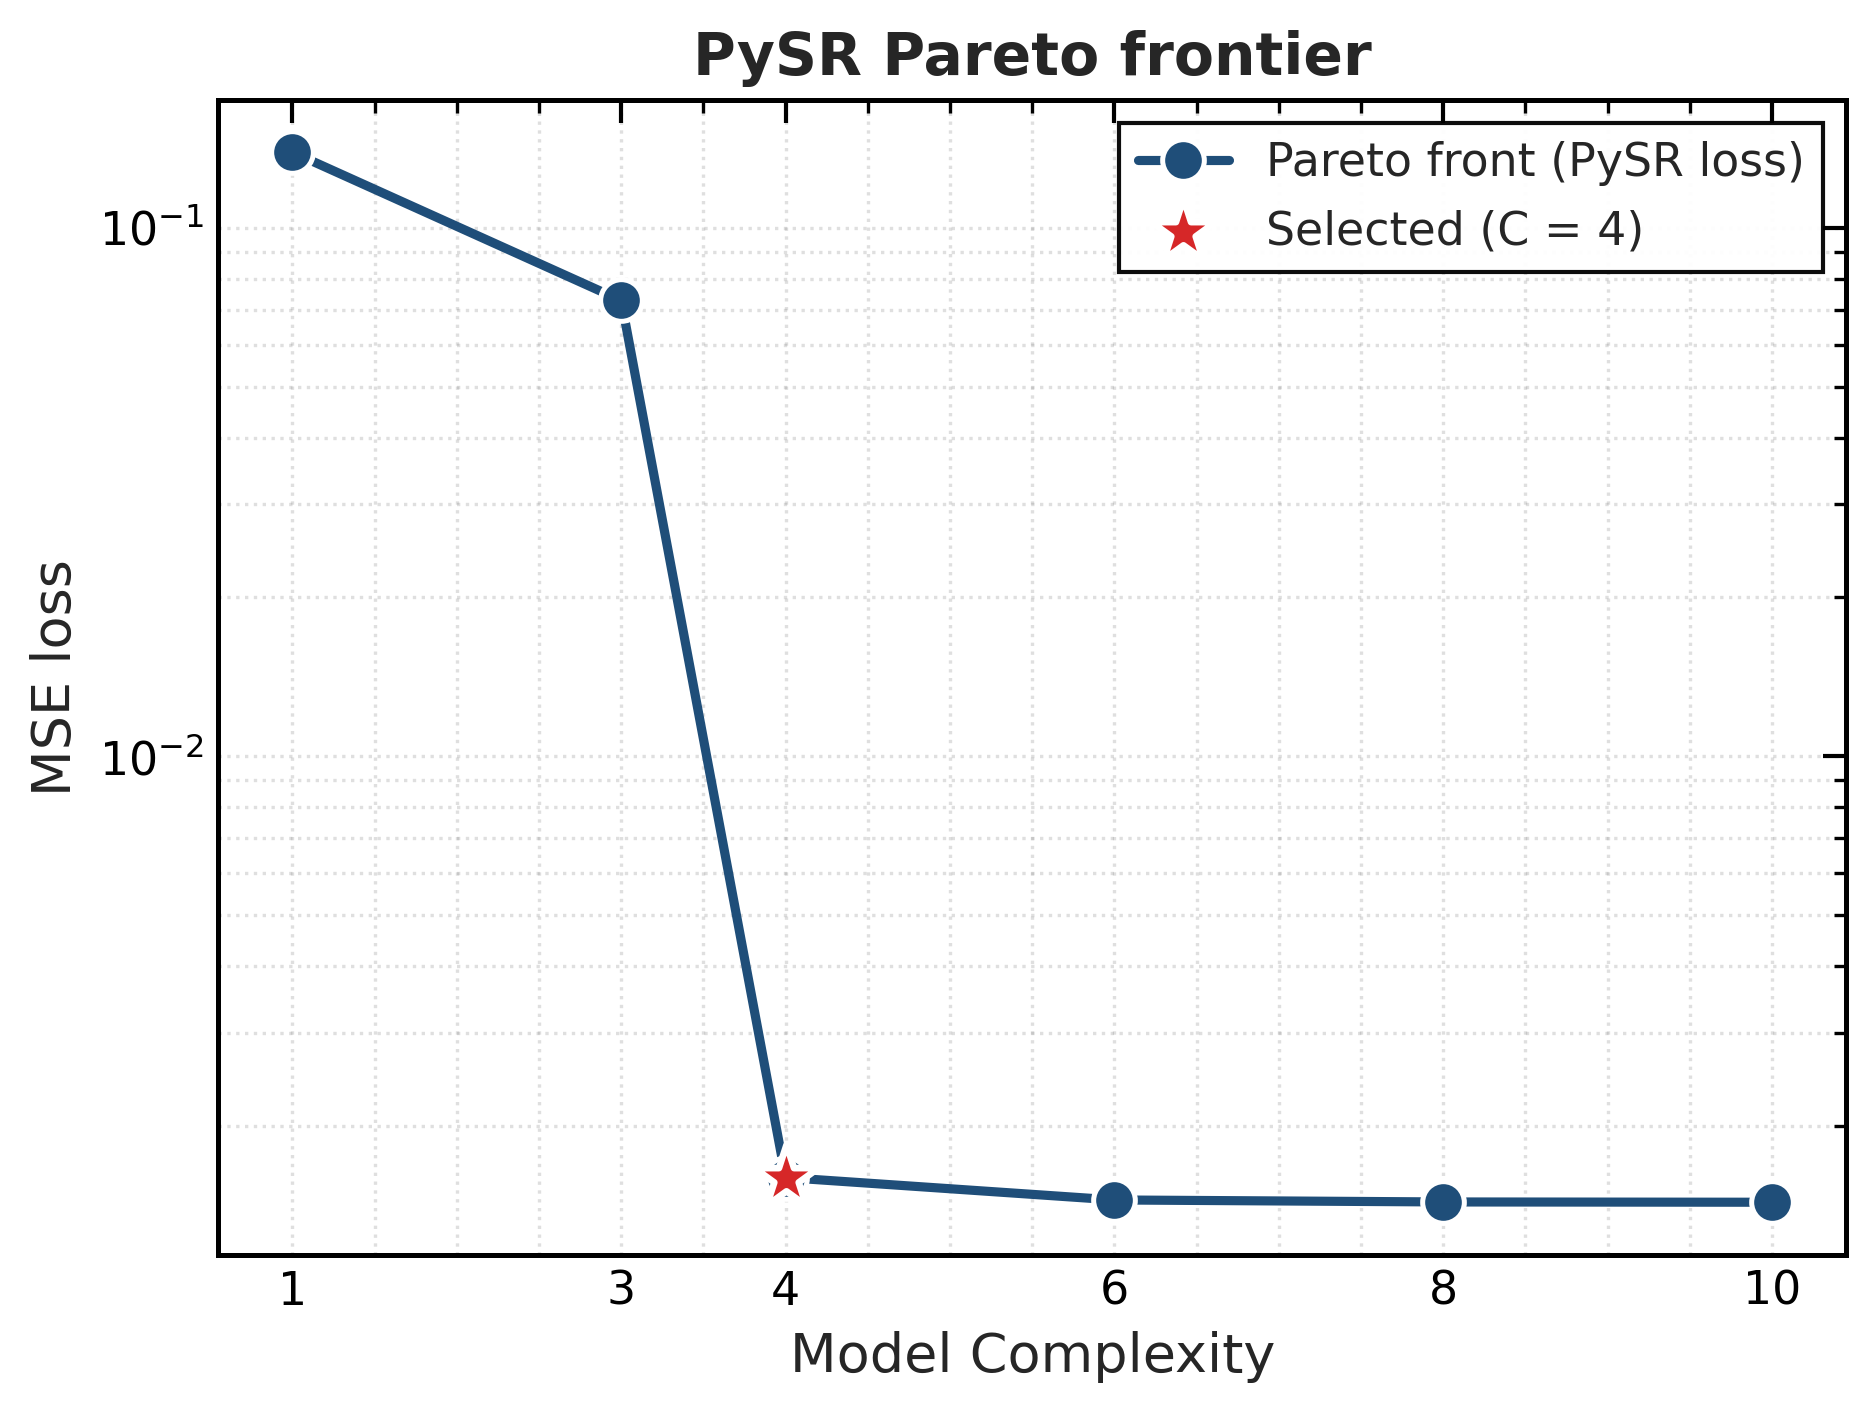

The table this chart was drawn from, first rows:
idx_eq, complexity, k_thresholds, k_probabilities, k_total_for_ic, pysr_loss, val_rerank_acc, val_rerank_f1, log_likelihood, neg2_log_likelihood, aic, bic, selection_score, t_probe, classes, region_class_counts, region_class_probs, equation, delta_aic, delta_bic
2, 4, 1, 2, 7, 0.001595, 0.9984, 0.9984, -135.9, 271.9, 285.9, 337.9, 337.9, 0.4284, [0, 1], [[6249.0, 20.0], [0.0, 6230.0]], [[0.9966512517939723, 0.0033487482060277…, exp(-0.0035704516 / x0), 0.0, 0.0
0, 1, 1, 2, 4, 0.1389, 0.9981, 0.9981, -158.6, 317.1, 325.1, 354.8, 354.8, 0.009656, [0, 1], [[6249.0, 24.0], [0.0, 6226.0]], [[0.9960159362549801, 0.0039840637450199…, x0, 39.22, 16.92
3, 6, 1, 2, 9, 0.001447, 0.9984, 0.9984, -135.9, 271.9, 289.9, 356.8, 356.8, 0.4683, [0, 1], [[6249.0, 20.0], [0.0, 6230.0]], [[0.9966512517939723, 0.0033487482060277…, exp((-1.3249055e-5 / x0) / x0), 4.0, 18.87
1, 3, 1, 2, 6, 0.07283, 0.9981, 0.9981, -158.6, 317.1, 329.1, 373.7, 373.7, 0.01592, [0, 1], [[6249.0, 24.0], [0.0, 6226.0]], [[0.9960159362549801, 0.0039840637450199…, x0 * 1.6482357, 43.22, 35.79
4, 8, 1, 2, 11, 0.001434, 0.9984, 0.9984, -135.9, 271.9, 293.9, 375.7, 375.7, 0.4177, [0, 1], [[6249.0, 20.0], [0.0, 6230.0]], [[0.9966512517939723, 0.0033487482060277…, exp(-6.3298444e-8 / ((x0 * x0) * x0)), 8.0, 37.73
5, 10, 1, 2, 13, 0.001432, 0.9984, 0.9984, -135.9, 271.9, 297.9, 394.5, 394.5, 0.4191, [0, 1], [[6249.0, 20.0], [0.0, 6230.0]], [[0.9966512517939723, 0.0033487482060277…, exp(-6.369394e-8 / (x0 * (x0 * x0))) + 0…, 12.0, 56.6
